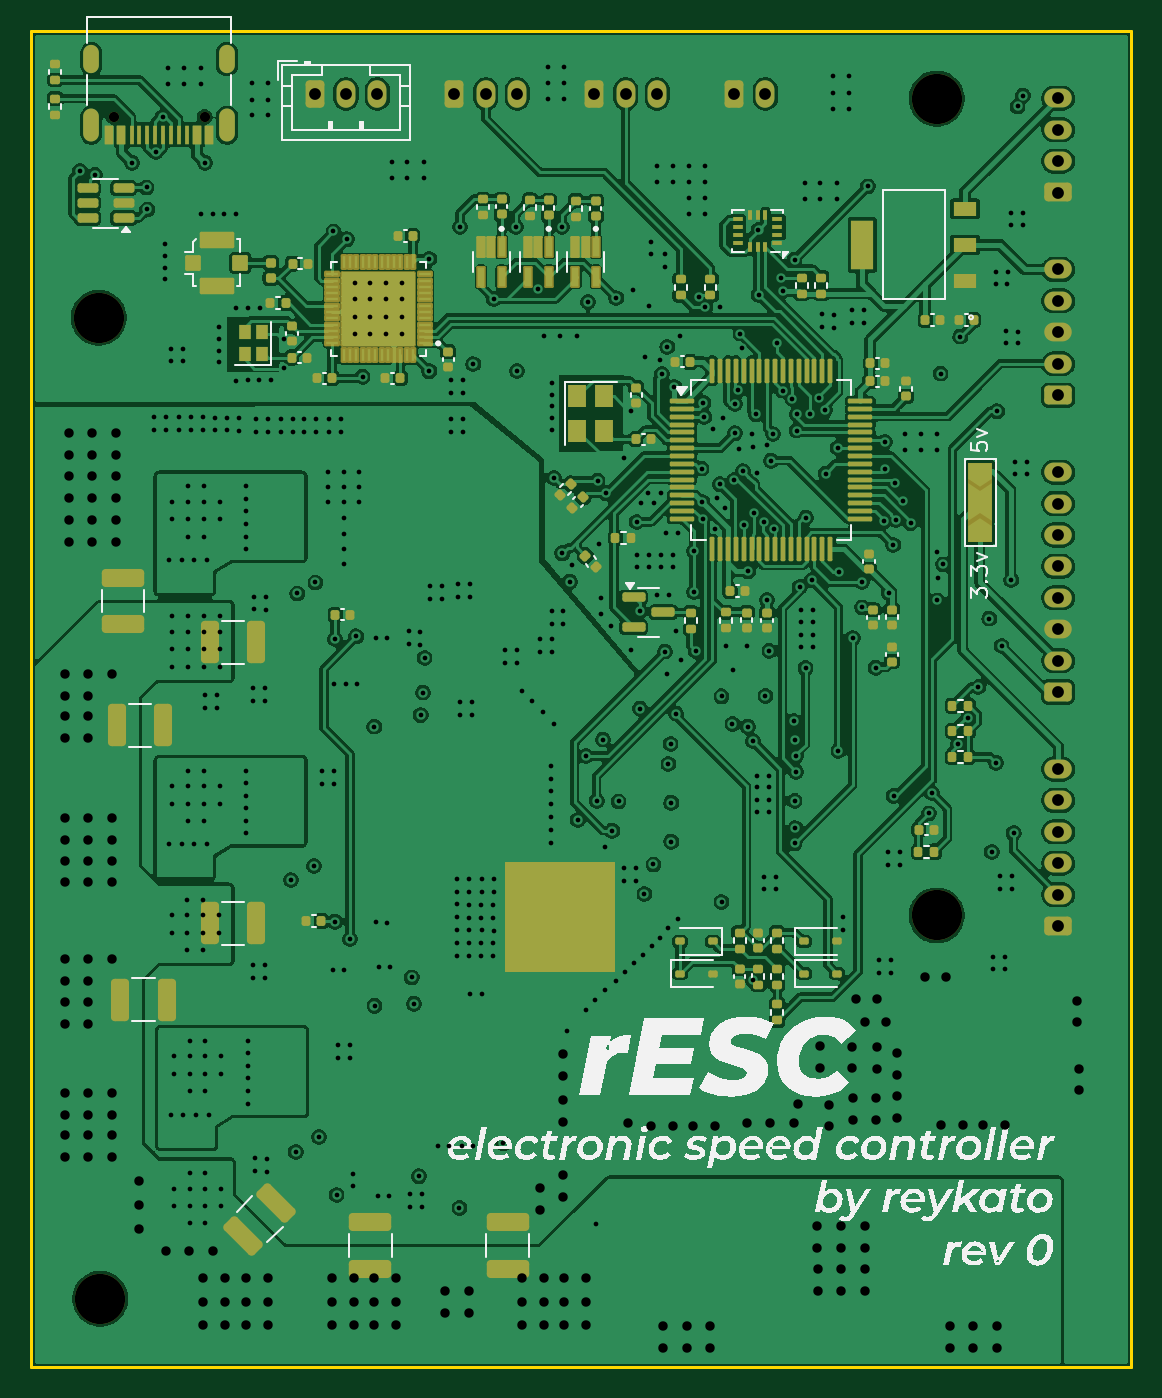
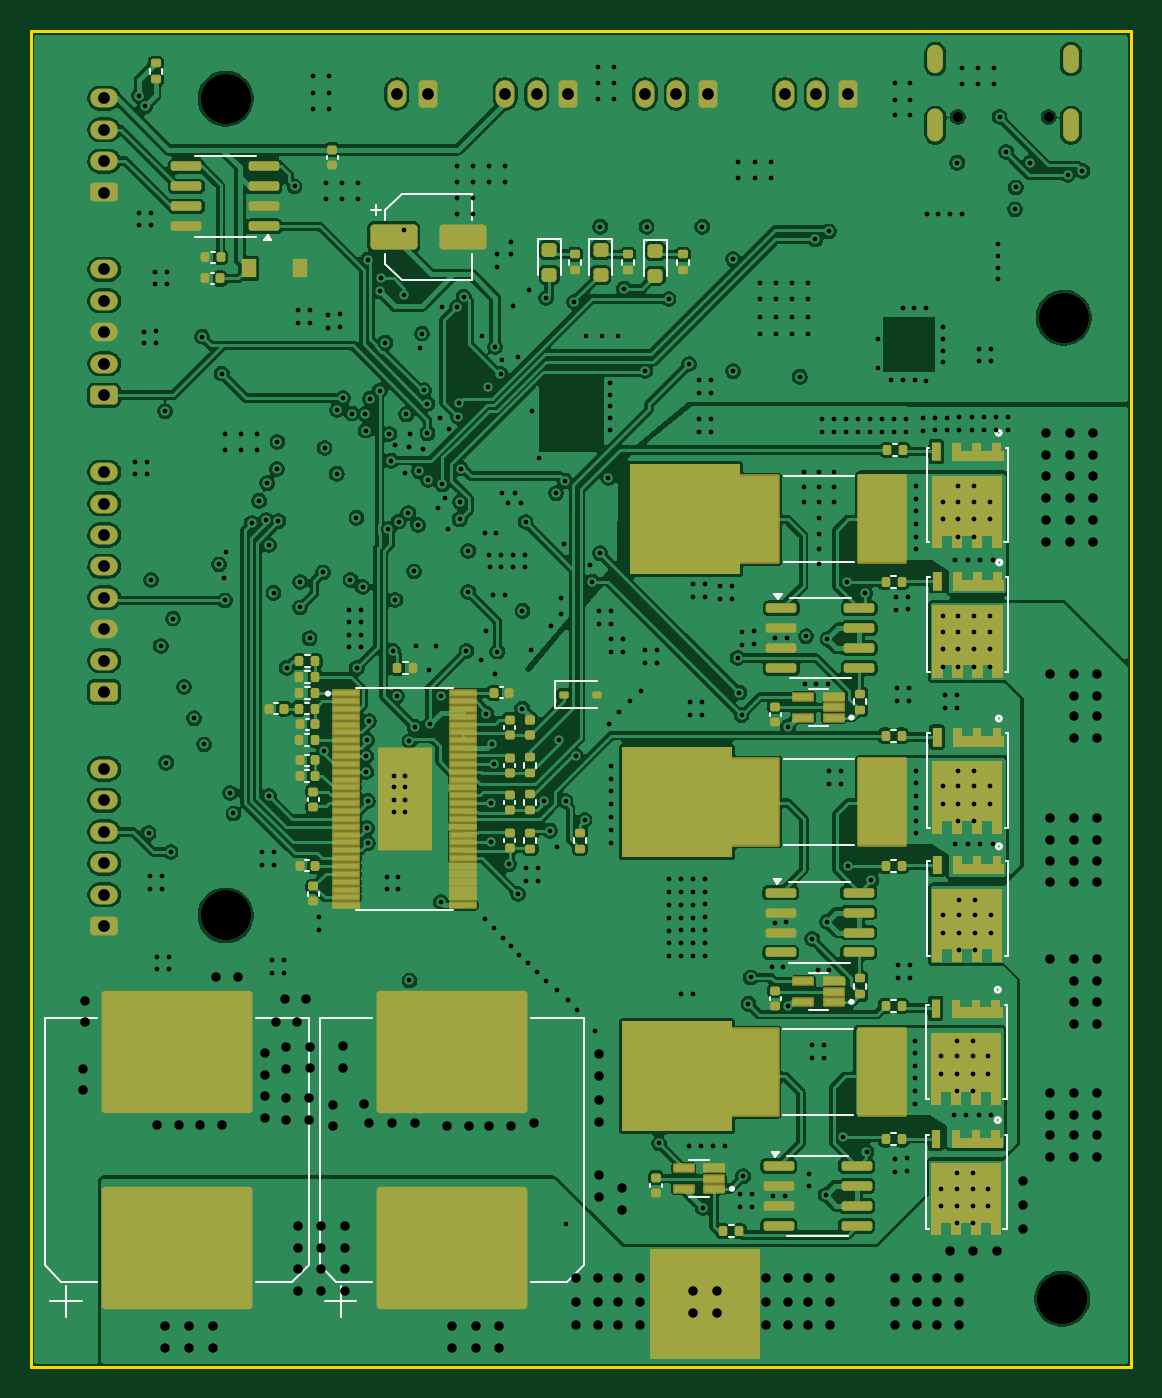
Circuit board: 13 layer files. Board 70.0 x 85.0 mm.
- bottom_copper: resc-B_Cu.gbr (372728 bytes)
- bottom_mask: resc-B_Mask.gbr (23726 bytes)
- paste: resc-B_Paste.gbr (36296 bytes)
- bottom_silk: resc-B_Silkscreen.gbr (13622 bytes)
- outline: resc-Edge_Cuts.gbr (601 bytes)
- top_copper: resc-F_Cu.gbr (404611 bytes)
- top_mask: resc-F_Mask.gbr (16277 bytes)
- paste: resc-F_Paste.gbr (14743 bytes)
- top_silk: resc-F_Silkscreen.gbr (68833 bytes)
- inner_copper: resc-In1_Cu.gbr (258871 bytes)
- inner_copper: resc-In2_Cu.gbr (250746 bytes)
- drill: resc-NPTH.drl (490 bytes)
- drill: resc-PTH.drl (14716 bytes)

=== bottom_copper: resc-B_Cu.gbr (372728 bytes, source omitted) ===
=== bottom_mask: resc-B_Mask.gbr (23726 bytes, source omitted) ===
=== paste: resc-B_Paste.gbr (36296 bytes, source omitted) ===
=== bottom_silk: resc-B_Silkscreen.gbr (13622 bytes, source omitted) ===
=== outline: resc-Edge_Cuts.gbr ===
%TF.GenerationSoftware,KiCad,Pcbnew,9.0.1*%
%TF.CreationDate,2025-07-23T20:35:11-04:00*%
%TF.ProjectId,resc,72657363-2e6b-4696-9361-645f70636258,rev?*%
%TF.SameCoordinates,Original*%
%TF.FileFunction,Profile,NP*%
%FSLAX46Y46*%
G04 Gerber Fmt 4.6, Leading zero omitted, Abs format (unit mm)*
G04 Created by KiCad (PCBNEW 9.0.1) date 2025-07-23 20:35:11*
%MOMM*%
%LPD*%
G01*
G04 APERTURE LIST*
%TA.AperFunction,Profile*%
%ADD10C,0.200000*%
%TD*%
G04 APERTURE END LIST*
D10*
X95372500Y-71225000D02*
X165372500Y-71225000D01*
X165372500Y-156225000D01*
X95372500Y-156225000D01*
X95372500Y-71225000D01*
M02*

=== top_copper: resc-F_Cu.gbr (404611 bytes, source omitted) ===
=== top_mask: resc-F_Mask.gbr (16277 bytes, source omitted) ===
=== paste: resc-F_Paste.gbr (14743 bytes, source omitted) ===
=== top_silk: resc-F_Silkscreen.gbr (68833 bytes, source omitted) ===
=== inner_copper: resc-In1_Cu.gbr (258871 bytes, source omitted) ===
=== inner_copper: resc-In2_Cu.gbr (250746 bytes, source omitted) ===
=== drill: resc-NPTH.drl ===
M48
; DRILL file {KiCad 9.0.1} date 2025-07-23T20:35:07-0400
; FORMAT={-:-/ absolute / inch / decimal}
; #@! TF.CreationDate,2025-07-23T20:35:07-04:00
; #@! TF.GenerationSoftware,Kicad,Pcbnew,9.0.1
; #@! TF.FileFunction,NonPlated,1,4,NPTH
FMAT,2
INCH
; #@! TA.AperFunction,NonPlated,NPTH,ComponentDrill
T1C0.0256
; #@! TA.AperFunction,NonPlated,NPTH,ComponentDrill
T2C0.1260
%
G90
G05
T1
X3.961Y-3.0185
X4.1886Y-3.0185
T2
X3.9232Y-3.5217
X3.9272Y-5.9803
X6.0236Y-2.9724
X6.0236Y-5.0197
M30

=== drill: resc-PTH.drl (14716 bytes, source omitted) ===
